Run: headless pygame with SDL's dummy video driver; simulated clock (each Clock.tick advances the game by its frame time, no real sleeping); random seed 0; keys injected as events and as key.get_pressed() state; mouse plan: one left click at the window centre at the start of phase 2, then a move to the lower-right quarter at the start of phase 3; restart key R tapped at the start of phases 3 and 4.
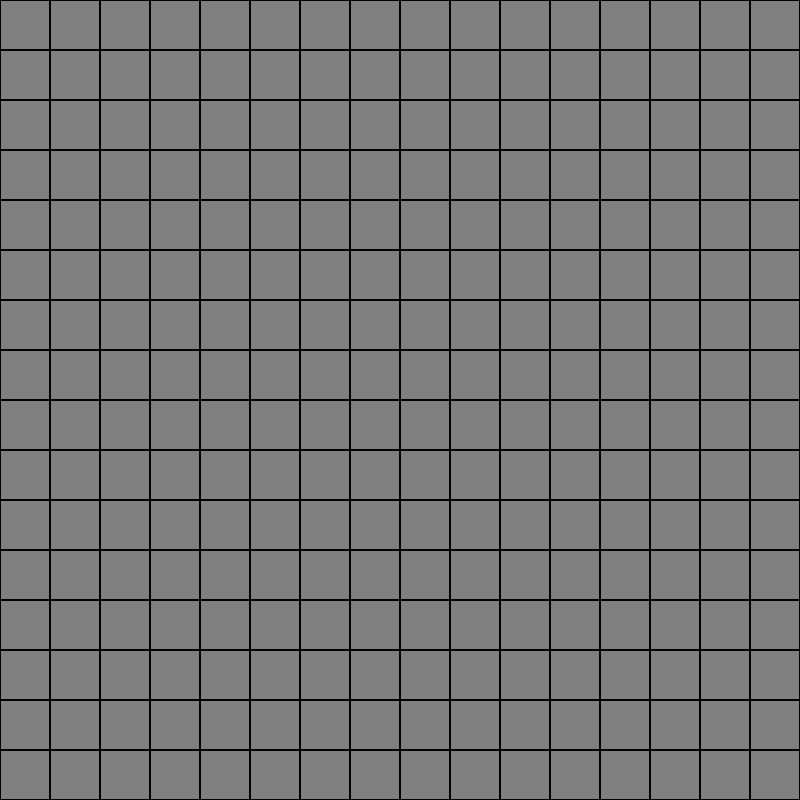
Frame 1 of 4 · flips 1–60 · no input
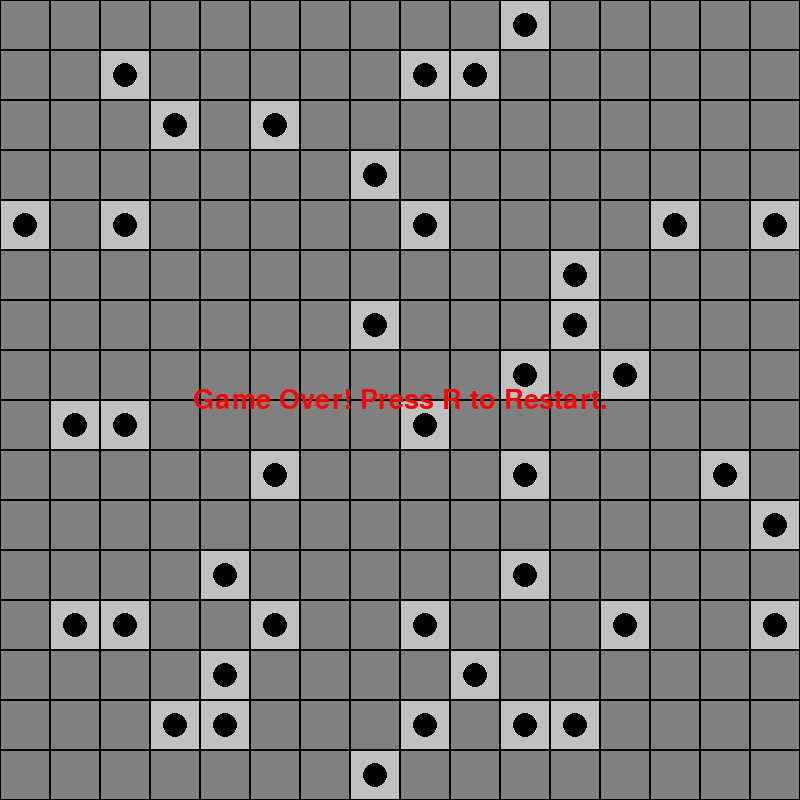
Frame 2 of 4 · flips 61–180 · clicked the window centre · tapped SPACE, RETURN · held RIGHT (→), D
Frame 3 of 4 · flips 181–300 · moved the mouse to the lower-right quarter · tapped R · held DOWN (↓), S · screen same as frame 1, image omitted
Frame 4 of 4 · flips 301–420 · tapped R · held LEFT (←), A, UP (↑), W · screen unchanged from frame 3, image omitted

The pygame program that drew these frames:

# pip install pygame
import pygame, sys, random
from pygame.locals import *

pygame.init()
WIDTH, HEIGHT = 800, 800
ROWS, COLS = 16, 16
CELL_SIZE = WIDTH // COLS
MINES = 40
screen = pygame.display.set_mode((WIDTH, HEIGHT))
pygame.display.set_caption("Minesweeper")
FONT = pygame.font.SysFont('Arial', CELL_SIZE//2)
BIG_FONT = pygame.font.SysFont('Arial', 40)
BLACK, WHITE, GRAY, DARK_GRAY, RED, GREEN, BLUE, YELLOW = (0,0,0), (255,255,255), (192,192,192), (128,128,128), (255,0,0), (0,255,0), (0,0,255), (255,255,0)

class Cell:
    def __init__(self, row, col):
        self.row, self.col = row, col
        self.rect = pygame.Rect(col*CELL_SIZE, row*CELL_SIZE, CELL_SIZE, CELL_SIZE)
        self.mine = False
        self.revealed = False
        self.flagged = False
        self.adjacent = 0
    def draw(self):
        if self.revealed:
            pygame.draw.rect(screen, GRAY, self.rect)
            if self.mine:
                pygame.draw.circle(screen, BLACK, self.rect.center, CELL_SIZE//4)
            elif self.adjacent > 0:
                text = FONT.render(str(self.adjacent), True, self.get_color())
                screen.blit(text, (self.rect.x + CELL_SIZE//4, self.rect.y + CELL_SIZE//8))
        else:
            pygame.draw.rect(screen, DARK_GRAY, self.rect)
            if self.flagged:
                pygame.draw.polygon(screen, RED, [
                    (self.rect.x + CELL_SIZE//4, self.rect.y + CELL_SIZE//4),
                    (self.rect.x + 3*CELL_SIZE//4, self.rect.y + CELL_SIZE//2),
                    (self.rect.x + CELL_SIZE//4, self.rect.y + 3*CELL_SIZE//4)
                ])
        pygame.draw.rect(screen, BLACK, self.rect, 1)
    def get_color(self):
        colors = {1: BLUE, 2: GREEN, 3: RED, 4: DARK_GRAY, 5: YELLOW, 6: BLUE, 7: BLACK, 8: GREEN}
        return colors.get(self.adjacent, BLACK)

def create_grid():
    grid = [[Cell(r, c) for c in range(COLS)] for r in range(ROWS)]
    mines = random.sample(range(ROWS*COLS), MINES)
    for m in mines:
        r, c = divmod(m, COLS)
        grid[r][c].mine = True
    for r in range(ROWS):
        for c in range(COLS):
            if grid[r][c].mine:
                continue
            count = 0
            for dr in (-1,0,1):
                for dc in (-1,0,1):
                    nr, nc = r + dr, c + dc
                    if 0 <= nr < ROWS and 0 <= nc < COLS and grid[nr][nc].mine:
                        count +=1
            grid[r][c].adjacent = count
    return grid

def reveal(grid, r, c):
    if grid[r][c].revealed or grid[r][c].flagged:
        return
    grid[r][c].revealed = True
    if grid[r][c].adjacent == 0 and not grid[r][c].mine:
        for dr in (-1,0,1):
            for dc in (-1,0,1):
                nr, nc = r + dr, c + dc
                if 0 <= nr < ROWS and 0 <= nc < COLS:
                    reveal(grid, nr, nc)

def check_win(grid):
    for row in grid:
        for cell in row:
            if not cell.mine and not cell.revealed:
                return False
    return True

def main():
    clock = pygame.time.Clock()
    grid = create_grid()
    game_over, win = False, False
    while True:
        clock.tick(60)
        for event in pygame.event.get():
            if event.type == QUIT:
                pygame.quit()
                sys.exit()
            if event.type == MOUSEBUTTONDOWN and not game_over and not win:
                x, y = pygame.mouse.get_pos()
                r, c = y // CELL_SIZE, x // CELL_SIZE
                if 0 <= r < ROWS and 0 <= c < COLS:
                    cell = grid[r][c]
                    if event.button == 1:
                        reveal(grid, r, c)
                        if cell.mine:
                            game_over = True
                            for row in grid:
                                for ccell in row:
                                    if ccell.mine:
                                        ccell.revealed = True
                    elif event.button == 3:
                        cell.flagged = not cell.flagged
            if event.type == KEYDOWN:
                if event.key == K_r:
                    grid = create_grid()
                    game_over, win = False, False
        if not game_over and not win:
            if check_win(grid):
                win = True
        screen.fill(BLACK)
        for row in grid:
            for cell in row:
                cell.draw()
        if game_over:
            text = BIG_FONT.render("Game Over! Press R to Restart.", True, RED)
            screen.blit(text, (WIDTH//2 - text.get_width()//2, HEIGHT//2 - text.get_height()//2))
        if win:
            text = BIG_FONT.render("You Win! Press R to Restart.", True, GREEN)
            screen.blit(text, (WIDTH//2 - text.get_width()//2, HEIGHT//2 - text.get_height()//2))
        pygame.display.flip()

main()
